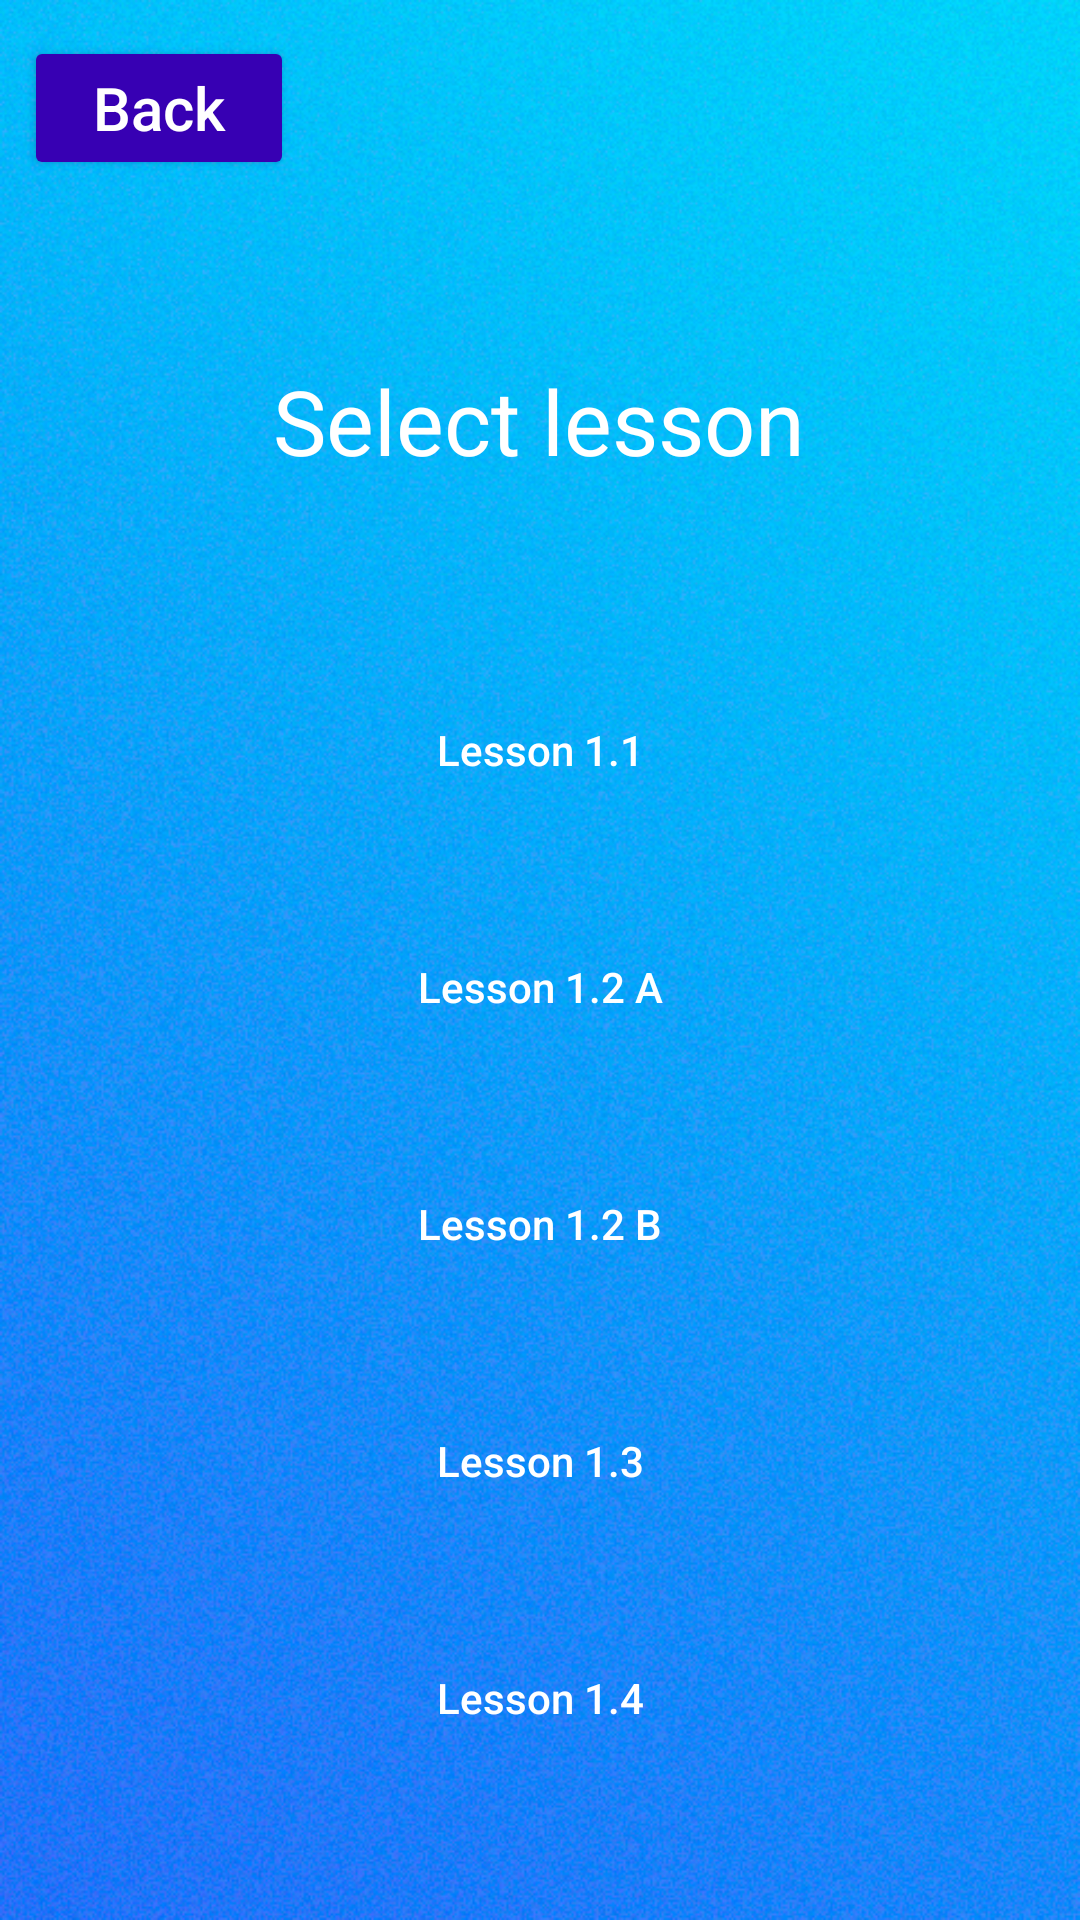

This screen was rendered from an Android layout file. Write that file and the resources it references.
<!-- AndroidManifest.xml: application theme Theme.AppCompat.NoActionBar -->
<!-- res/layout/activity_lesson_choice.xml -->
<?xml version="1.0" encoding="utf-8"?>
<androidx.constraintlayout.widget.ConstraintLayout
    xmlns:android="http://schemas.android.com/apk/res/android"
    xmlns:app="http://schemas.android.com/apk/res-auto"
    xmlns:tools="http://schemas.android.com/tools"
    android:layout_width="match_parent"
    android:background="@drawable/main_background"
    android:layout_height="match_parent"
    >


    <TextView
        android:id="@+id/textView"
        android:layout_width="250dp"
        android:layout_height="wrap_content"
        android:layout_marginTop="120dp"
        android:gravity="center"
        android:text="@string/select_lesson"
        android:textColor="@color/white"
        android:textSize="30dp"
        android:paddingBottom="40dp"
        app:layout_constraintEnd_toEndOf="parent"
        app:layout_constraintHorizontal_bias="0.496"
        app:layout_constraintStart_toStartOf="parent"
        app:layout_constraintTop_toTopOf="parent"
        app:layout_constraintVertical_bias="0.516" />

    <Button
        android:id="@+id/button_lesson_1_2_b"
        android:layout_width="wrap_content"
        android:layout_height="wrap_content"
        android:layout_marginTop="24dp"
        android:text="@string/lesson_1_2_b"
        android:background="@drawable/button_stroke_white_blue_pressed"
        android:padding="20dp"
        android:layout_margin="20dp"
        app:layout_constraintEnd_toEndOf="parent"
        app:layout_constraintStart_toStartOf="parent"
        android:textAllCaps="false"
        app:layout_constraintTop_toBottomOf="@+id/button_lesson_1_2_a" />


    <Button
        android:id="@+id/button_lesson_1_4"
        android:layout_width="wrap_content"
        android:layout_height="wrap_content"
        android:layout_margin="20dp"
        android:padding="20dp"
        android:background="@drawable/button_stroke_white_blue_pressed"
        android:text="@string/lesson_1_4"
        app:layout_constraintEnd_toEndOf="parent"
        app:layout_constraintStart_toStartOf="parent"
        android:textAllCaps="false"
        app:layout_constraintTop_toBottomOf="@+id/button_lesson_1_3" />

    <Button
        android:id="@+id/button_lesson_1_3"
        android:layout_width="wrap_content"
        android:layout_height="wrap_content"
        android:layout_margin="20dp"
        android:layout_marginTop="28dp"
        android:padding="20dp"
        android:background="@drawable/button_stroke_white_blue_pressed"
        android:text="@string/lesson_1_3"
        app:layout_constraintEnd_toEndOf="parent"
        app:layout_constraintStart_toStartOf="parent"
        android:textAllCaps="false"
        app:layout_constraintTop_toBottomOf="@+id/button_lesson_1_2_b" />

    <Button
        android:id="@+id/button_lesson_1_2_a"
        android:layout_width="wrap_content"
        android:layout_height="wrap_content"
        android:layout_margin="20dp"
        android:layout_marginTop="20dp"
        android:padding="20dp"
        android:background="@drawable/button_stroke_white_blue_pressed"
        android:text="@string/lesson_1_2_a"
        app:layout_constraintEnd_toEndOf="parent"
        app:layout_constraintHorizontal_bias="0.501"
        app:layout_constraintStart_toStartOf="parent"
        android:textAllCaps="false"
        app:layout_constraintTop_toBottomOf="@+id/button_lesson_1" />

    <Button
        android:id="@+id/button_lesson_1"
        android:layout_width="wrap_content"
        android:layout_height="wrap_content"
        android:layout_margin="20dp"
        android:layout_marginTop="20dp"
        android:padding="20dp"
        android:background="@drawable/button_stroke_white_blue_pressed"
        android:text="@string/lesson_1_1"
        app:layout_constraintEnd_toEndOf="parent"
        app:layout_constraintStart_toStartOf="parent"
        android:textAllCaps="false"
        app:layout_constraintTop_toBottomOf="@+id/textView" />

    <Button
        android:id="@+id/button_back"
        android:layout_width="90dp"
        android:layout_height="wrap_content"
        android:text="@string/back"
        android:textAllCaps="false"
        android:textSize="20sp"
        app:backgroundTint="@color/purple_700"
        app:layout_constraintBottom_toBottomOf="parent"
        app:layout_constraintEnd_toEndOf="parent"
        app:layout_constraintHorizontal_bias="0.03"
        app:layout_constraintStart_toStartOf="parent"
        app:layout_constraintTop_toTopOf="parent"
        app:layout_constraintVertical_bias="0.01999998" />
</androidx.constraintlayout.widget.ConstraintLayout>
<!-- resources referenced by this layout -->
<resources>
  <color name="purple_700">#FF3700B3</color>
  <color name="white">#FFFFFFFF</color>
  <!-- drawable button_stroke_white_blue_pressed (drawable) -->
  <?xml version="1.0" encoding="utf-8"?>
  <selector xmlns:android="http://schemas.android.com/apk/res/android">
      <item android:state_pressed="false" android:drawable="@drawable/style_button_white"/>
      <item android:state_pressed="true" android:drawable="@drawable/style_button_white_blue_pressed"/>
  </selector>
  <!-- drawable main_background: jpg bitmap (drawable, 609269 bytes) -->
  <string name="back">Back</string>
  <string name="lesson_1_1">Lesson 1.1</string>
  <string name="lesson_1_2_a">Lesson 1.2 A</string>
  <string name="lesson_1_2_b">Lesson 1.2 B</string>
  <string name="lesson_1_3">Lesson 1.3</string>
  <string name="lesson_1_4">Lesson 1.4</string>
  <string name="select_lesson">Select lesson</string>
</resources>
